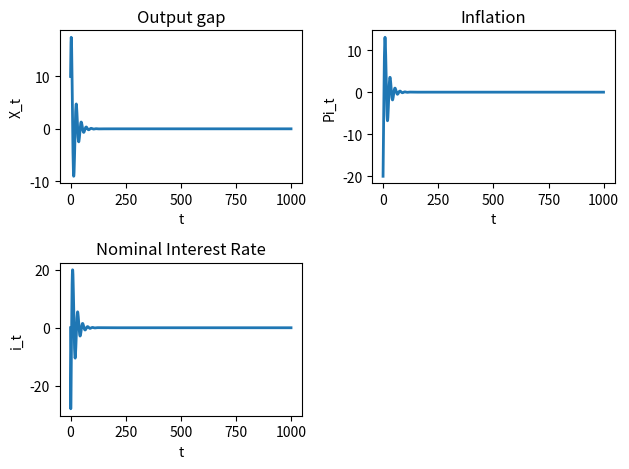

This figure's Python source:
# -*- coding: utf-8 -*-
"""

@author: Joep

"""


from scipy.optimize import fsolve
import matplotlib.pyplot as plt
import numpy as np


sigma= 2
kappa=0.3
beta=0.99
phi_1=1.5
phi_2=0.2

#1

N=1000 #simualte N periods    

Y=np.zeros(N)
Pi=np.zeros(N)
ni=np.zeros(N)#nominal interest rate
EY=np.zeros(N)
EPi=np.zeros(N)


#intital values

Y[0] =0.1
Pi[0]=-0.2       


for i in range(1,N):

    EY[i]=Y[i-1]
    EPi[i]=Pi[i-1]
        
    ni[i]=phi_1*EPi[i]+phi_2*EY[i]
    Y[i]=EY[i]-1/sigma*(ni[i]-EPi[i])   
    Pi[i]=beta*EPi[i]+kappa*Y[i]
        
        
    #2

















plt.figure()    
plt.subplot(2, 2, 1)
plt.plot([Y[i]*100 for i in range(N)],linewidth=2)
plt.title('Output gap')
plt.ylabel('X_t')
plt.xlabel('t')


  
plt.subplot(2, 2, 2)
plt.plot([Pi[i]*100 for i in range(N)],linewidth=2)
plt.title('Inflation')
plt.ylabel('Pi_t')
plt.xlabel('t')


   
plt.subplot(2, 2, 3)
plt.plot([ni[i]*100 for i in range(N)],linewidth=2)
plt.title('Nominal Interest Rate')
plt.ylabel('i_t')
plt.xlabel('t')
plt.tight_layout() #



print('Final Output gap is', Y[N-1])             
print('Final Inflation is', Pi[N-1])






#4










A=np.array([[1,0,1/sigma],
            [-kappa,1,0],
            [0,0,1]])
            
Ainv=np.linalg.inv(A)

#5
def Model(coef):
    B=np.zeros(len(coef))
    expY=coef[0]
    expPi=coef[1]

    
    B[0]=expY+1/sigma*expPi
    B[1]=beta*expPi
    B[2]=phi_1*expPi+phi_2*expY
    
    z=np.dot(Ainv,B)

    return z






# 6
print('when we use input',[Y[N-1],Pi[N-1],ni[N-1]], 'then output is',   Model([Y[N-1],Pi[N-1],ni[N-1]]))


#7    









def Model_dif(coef):
    B=np.zeros(len(coef))
    expY=coef[0]
    expPi=coef[1]

    
    B[0]=expY+1/sigma*expPi
    B[1]=beta*expPi
    B[2]=phi_1*expPi+phi_2*expY
    
    z=np.dot(Ainv,B)
    dif=z-np.array(coef)

    return dif












#8
init = [1,1,1]
 
[msv_coefficients,inf,ier,mes] = fsolve(Model_dif, init,full_output=1)  
if ier != 1:
    print (mes)

#9
print('The constants in the msv solution are', msv_coefficients)




    
 
